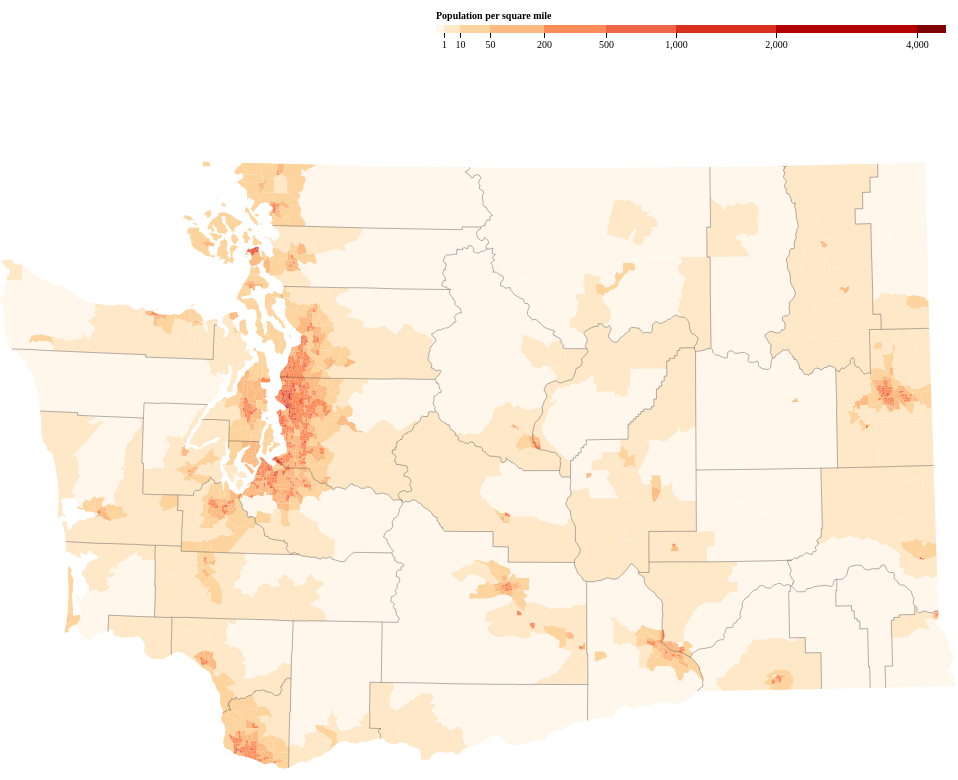
D3 v4 page, settled after 480 driven frames (8 s of simulated time); the page loaded 1 data file(s).



var svg = d3.select("svg"),
    width = +svg.attr("width"),
    height = +svg.attr("height");

var path = d3.geoPath();

var color = d3.scaleThreshold()
    .domain([1, 10, 50, 200, 500, 1000, 2000, 4000])
    .range(d3.schemeOrRd[9]);
    
var flipcolor = d3.scaleThreshold()
    .domain([1, 10, 50, 200, 500, 1000, 2000, 4000])
    .range(d3.schemeGnBu[9]);    

var x = d3.scaleSqrt()
    .domain([0, 4500])
    .rangeRound([440, 950]);

var g = svg.append("g")
    .attr("class", "key")
    .attr("transform", "translate(0,40)");


g.call(d3.axisBottom(x)
    .tickSize(13)
    .tickValues(color.domain()))
  .select(".domain")
    .remove();

d3.json("wa-topo.json", function(error, topology) {
  if (error) throw error;

  var cpath = svg.append("g")
    .selectAll("path")
    .data(topojson.feature(topology, topology.objects.tracts).features)
    .enter().append("path")
      .attr("fill", function(d) { return color(d.properties.density); })
      .attr("d", path);

  svg.append("path")
      .datum(topojson.feature(topology, topology.objects.counties))
      .attr("fill", "none")
      .attr("stroke", "#000")
      .attr("stroke-opacity", 0.3)
      .attr("d", path);
    
  var tracbound = svg.append("path")
        .datum(topojson.feature(topology, topology.objects.tracts))
        .attr("fill", "none")
        .attr("stroke", "#000")
        .attr("stroke-opacity", 0)
        .attr("d", path);
    
    var legend = g.selectAll("rect")
        .data(color.range().map(function(d) {
        d = color.invertExtent(d);
        if (d[0] == null) d[0] = x.domain()[0];
        if (d[1] == null) d[1] = x.domain()[1];
        return d;
    }))
    .enter().append("rect")
        .attr("height", 8)
        .attr("x", function(d) { return x(d[0]); })
        .attr("width", function(d) { return x(d[1]) - x(d[0]); })
        .attr("fill", function(d) { return color(d[0]); });
    
    g.append("text")
        .attr("class", "caption")
        .attr("x", x.range()[0])
        .attr("y", -6)
        .attr("fill", "#000")
        .attr("text-anchor", "start")
        .attr("font-weight", "bold")
        .text("Population per square mile");

    g.call(d3.axisBottom(x)
        .tickSize(13)
        .tickValues(color.domain()))
        .select(".domain")
        .remove();
    
    d3.select("#colorbtn").on("click", legendColor);
    d3.select("#tractbtn").on("click", tractoggle);
    d3.select("#statebtn").on("click", tractoggle);
    
    var originalColor = 1;
    var visibleTR = 1;
    
    // This function gets called whenever the toggle color button gets clicked to toggle the color of the visualization and legend
    function legendColor() {
        if(originalColor == 1) {
            legend.transition(1000).attr("fill", function(d) {
                return flipcolor(d[0]);
            });
            cpath.transition(1000).attr("fill", function(d) {
                return flipcolor(d.properties.density);
            })
            originalColor = 0;
        } else {
            legend.transition(1000).attr("fill", function(d) {
                return color(d[0]);
            });
            cpath.transition(1000).attr("fill", function(d) {
                return color(d.properties.density);
            })
            originalColor = 1;
        }
    }
    
    // This function gets called whenever the state toggle button gets clicked to toggle the display of the state boundary
    function tractoggle() {
        if(visibleTR == 1) {
            tracbound.attr("stroke-opacity", 0.5);
            visibleTR = 0;
        } else {
            tracbound.attr("stroke-opacity", 0);
            visibleTR = 1;
        }
    }
    
    
    
    
});



### data: wa-topo.json
{
 "type": "Topology",
 "bbox": [
  -1.1368683772161603e-13,
  176.5,
  960,
  783.5
 ],
 "transform": {
  "scale": [
   0.0096,
   0.00607
  ],
  "translate": [
   -1.1368683772161603e-13,
   176.5
  ]
 },
 "objects": {
  "tracts": {
   "type": "GeometryCollection",
   "geometries": [
    "{... 4 keys}",
    "{... 4 keys}",
    "{... 4 keys}",
    "{... 4 keys}",
    "{... 4 keys}",
    "{... 4 keys}",
    "{... 4 keys}",
    "{... 4 keys}",
    "... 1,446 more items"
   ]
  },
  "counties": {
   "type": "GeometryCollection",
   "geometries": [
    "{... 2 keys}"
   ]
  }
 },
 "arcs": [
  [
   [
    22464,
    56232
   ],
   [
    211,
    60
   ]
  ],
  [
   [
    22675,
    56292
   ],
   [
    69,
    592
   ]
  ],
  [
   [
    22744,
    56884
   ],
   [
    -45,
    79
   ]
  ],
  [
   [
    22699,
    56963
   ],
   [
    -433,
    -350
   ]
  ],
  [
   [
    22266,
    56613
   ],
   [
    198,
    -381
   ]
  ],
  [
   [
    24204,
    57500
   ],
   [
    59,
    242
   ],
   [
    -174,
    169
   ]
  ],
  [
   [
    24089,
    57911
   ],
   [
    -135,
    -170
   ]
  ],
  [
   [
    23954,
    57741
   ],
   [
    -6,
    -314
   ]
  ],
  "... 4,284 more items"
 ]
}